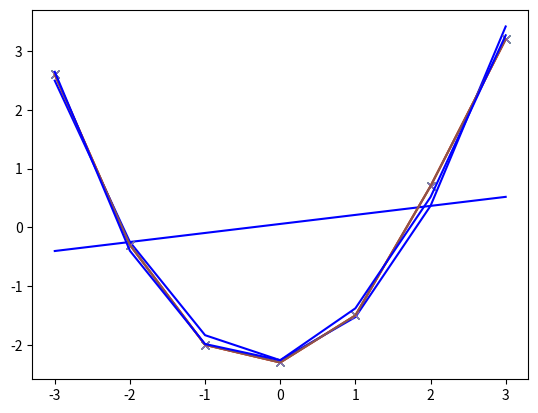

Here is the Python script that generated this plot:
from numpy import array, linalg
import matplotlib.pyplot as plt


def pow_x(xs, p):
    """Return collection, which contains x ^ p"""
    return (x ** p for x in xs)


def pow_yx(xs, p, ys):
    """Return collection, which contains y * x ^ p"""
    return (x * y for x, y in zip(pow_x(xs, p), ys))


def coef_1(xs, ys):
    a_arr = array(
        (
            tuple(sum(pow_x(xs, i)) for i in (2, 1)),
            tuple(sum(pow_x(xs, i)) for i in (1, 0)),
        )
    )

    b_arr = array(
        tuple(sum(pow_yx(xs, i, ys)) for i in (1, 0)),
    )

    return linalg.solve(a_arr, b_arr)  # x_arr


def coef_2(xs, ys):
    a_arr = array(
        (
            tuple(sum(pow_x(xs, i)) for i in (4, 3, 2)),
            tuple(sum(pow_x(xs, i)) for i in (3, 2, 1)),
            tuple(sum(pow_x(xs, i)) for i in (2, 1, 0)),
        )
    )

    b_arr = array(
        tuple(sum(pow_yx(xs, i, ys)) for i in (2, 1, 0))
    )

    return linalg.solve(a_arr, b_arr)  # x_arr


def coef_3(xs, ys):
    a_arr = array(
        (
            tuple(sum(pow_x(xs, i)) for i in (6, 5, 4, 3)),
            tuple(sum(pow_x(xs, i)) for i in (5, 4, 3, 2)),
            tuple(sum(pow_x(xs, i)) for i in (4, 3, 2, 1)),
            tuple(sum(pow_x(xs, i)) for i in (3, 2, 1, 0)),
        )
    )

    b_arr = array(
        tuple(sum(pow_yx(xs, i, ys)) for i in (3, 2, 1, 0))
    )

    return linalg.solve(a_arr, b_arr)  # x_arr


def func_graph(xs, ys, coef, f):
    plt.plot(
        xs, ys, 'x',
        xs, ys,
        xs, tuple(f(x, *coef) for x in xs), 'b'
    )
    plt.show()


def main():
    xs = tuple(x for x in range(-3, 4))
    ys = (2.6, -0.3, -2, -2.3, -1.5, 0.7, 3.2)

    fs = (
        lambda x, a, b: a * x + b,
        lambda x, a, b, c: a * x ** 2 + b * x + c,
        lambda x, a, b, c, d: a * x ** 3 + b * x ** 2 + c * x + d,
    )

    coef = (coef_1, coef_2, coef_3)

    for _c, f in zip(coef, fs):
        func_graph(xs, ys, _c(xs, ys), f)


if __name__ == "__main__":
    main()
